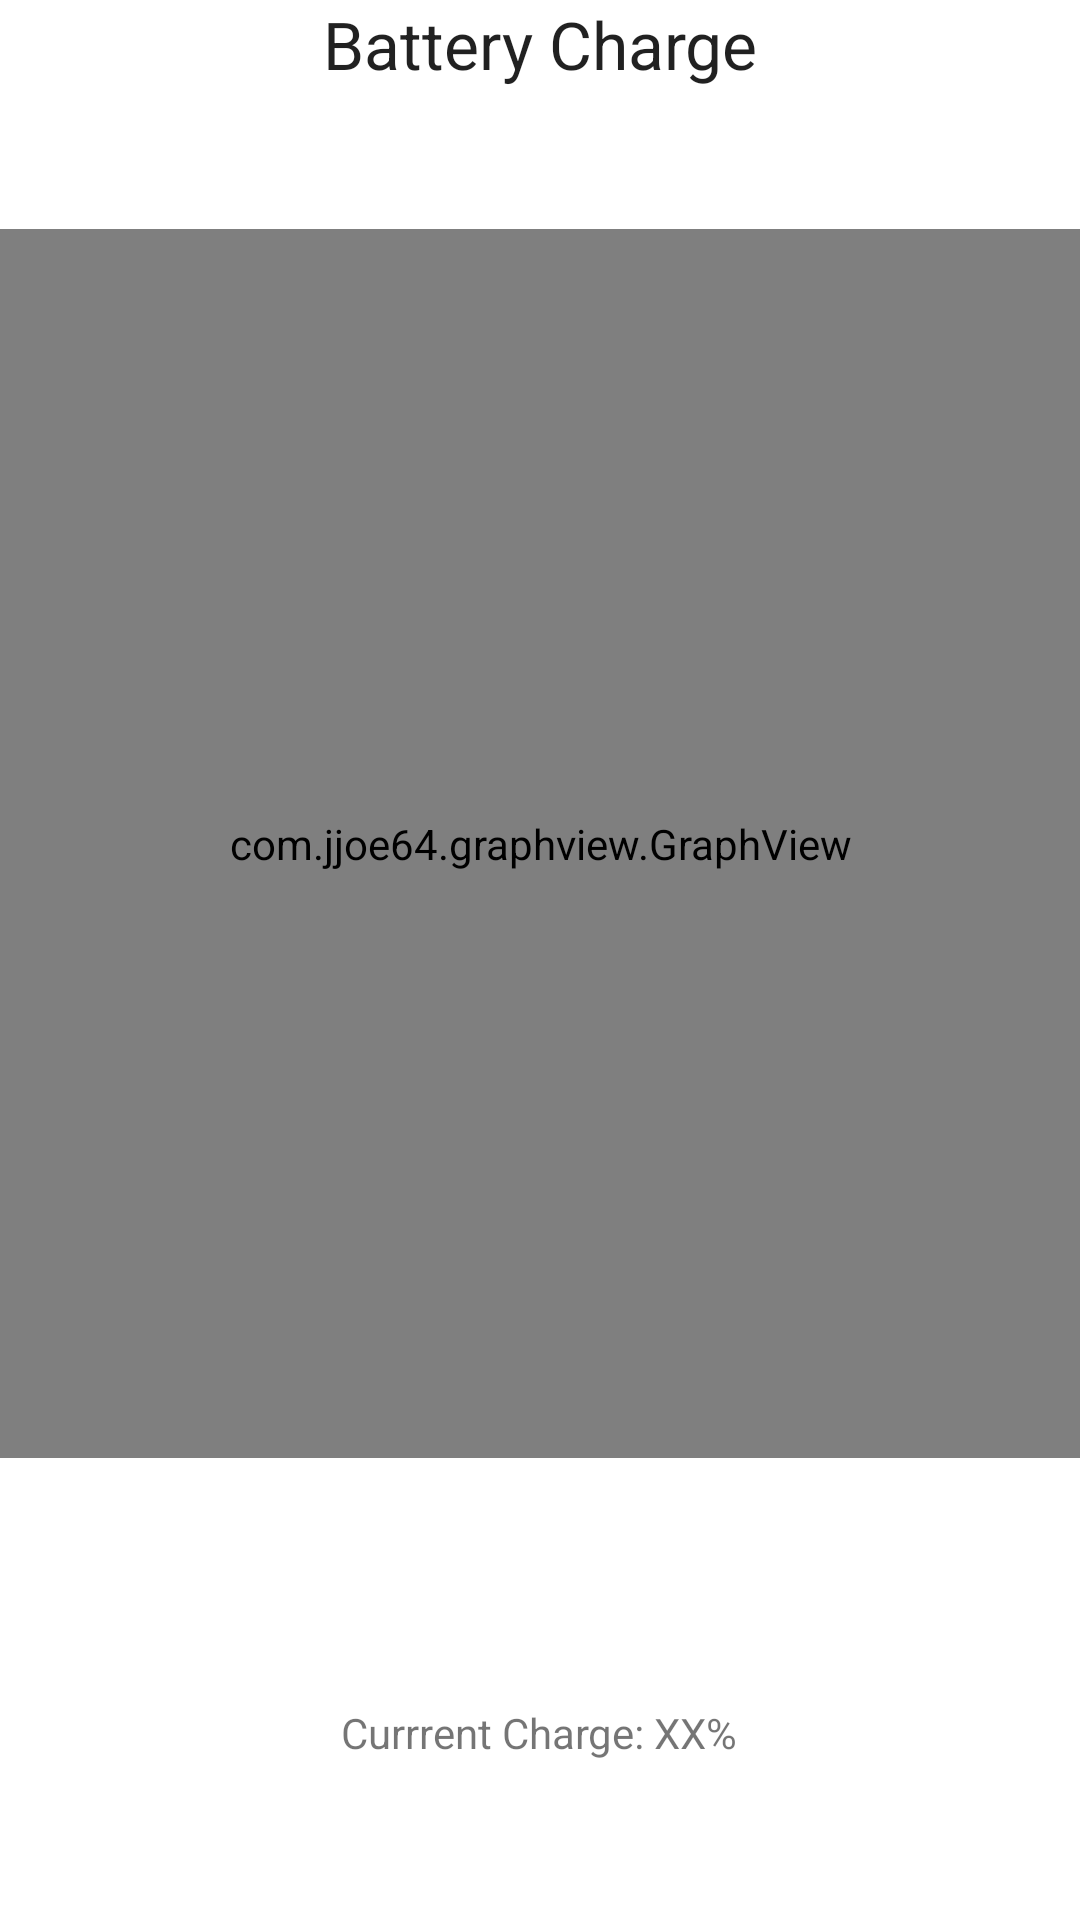

Reconstruct the res/layout file that produces this screen, plus the resources it refers to.
<!-- AndroidManifest.xml: application theme Theme.TabbedCart -->
<!-- res/layout/fragment_battery.xml -->
<?xml version="1.0" encoding="utf-8"?>
<RelativeLayout xmlns:android="http://schemas.android.com/apk/res/android"
    android:layout_width="match_parent"
    android:layout_height="match_parent"
    android:orientation="vertical">

    <TextView
        android:id="@+id/batteryTitle"
        android:layout_width="wrap_content"
        android:layout_height="wrap_content"
        android:layout_centerHorizontal="true"
        android:text="@string/tab_text_1"
        android:textAppearance="?android:attr/textAppearanceLarge" />

    <com.jjoe64.graphview.GraphView
        android:id="@+id/idGraphViewBattery"
        android:layout_width="match_parent"
        android:layout_height="500sp"
        android:layout_above="@+id/textViewBatteryCharge"
        android:layout_below="@+id/batteryTitle"
        android:layout_centerHorizontal="true"
        android:layout_marginTop="47dp"
        android:layout_marginBottom="82dp" />

    <TextView
        android:id="@+id/textViewBatteryCharge"
        android:layout_width="wrap_content"
        android:layout_height="wrap_content"
        android:layout_alignParentBottom="true"
        android:layout_centerHorizontal="true"
        android:layout_marginBottom="53dp"
        android:text="Currrent Charge: XX%" />
</RelativeLayout>
<!-- resources referenced by this layout -->
<resources>
  <string name="tab_text_1">Battery Charge</string>
  <style name="Theme.TabbedCart" parent="Theme.MaterialComponents.DayNight.DarkActionBar">
          
          <item name="colorPrimary">@color/purple_500</item>
          <item name="colorPrimaryVariant">@color/purple_700</item>
          <item name="colorOnPrimary">@color/white</item>
          
          <item name="colorSecondary">@color/teal_200</item>
          <item name="colorSecondaryVariant">@color/teal_700</item>
          <item name="colorOnSecondary">@color/black</item>
          
          <item name="android:statusBarColor" tools:targetApi="l">?attr/colorPrimaryVariant</item>
          
      </style>
  <!-- not gathered from this repository: default colours our renderer supplied (Android Studio template values) -->
  <color name="purple_500">#FF6200EE</color>
  <color name="purple_700">#FF3700B3</color>
  <color name="teal_200">#FF03DAC5</color>
  <color name="teal_700">#FF018786</color>
  <color name="black">#FF000000</color>
  <color name="white">#FFFFFFFF</color>
</resources>
